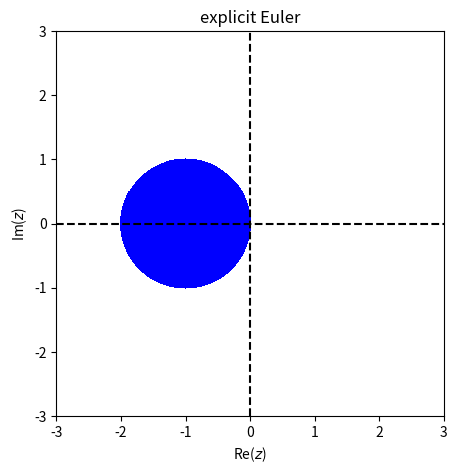
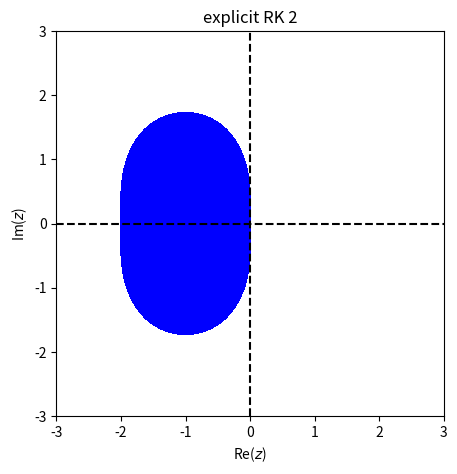
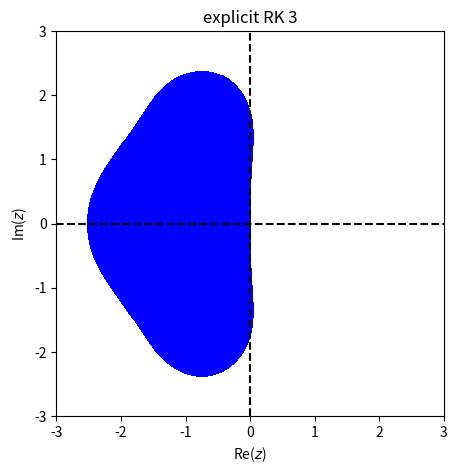
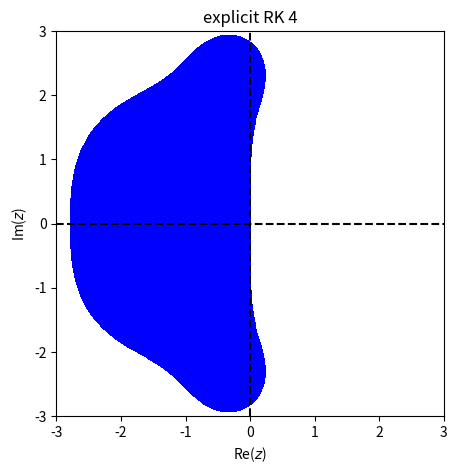
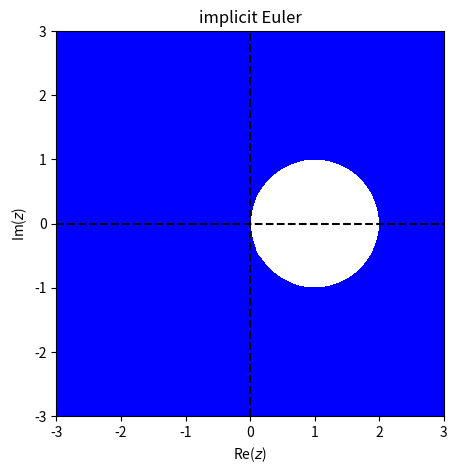
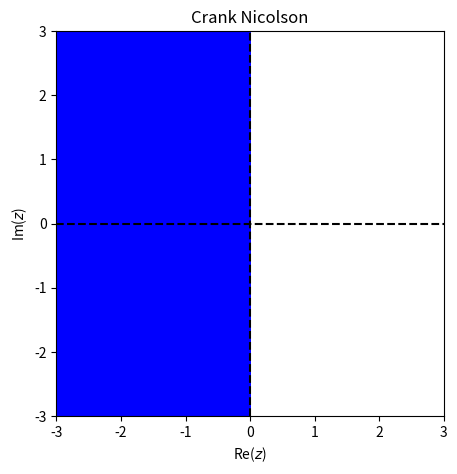

Write the Python code that produced these figures, in order.
import numpy as np
from matplotlib import pyplot as plt

# add polynomial coeffs of methods here
methods = {}
methods['explicit Euler'] = {'p': [1, 1], 'q': [0, 1]}
methods['explicit RK 2'] = {'p': [1/2, 1, 1], 'q': [0, 0, 1]}
methods['explicit RK 3'] = {'p': [1/6, 1/2, 1, 1], 'q': [0, 0, 0, 1]}
methods['explicit RK 4'] = {'p': [1/24, 1/6, 1/2, 1, 1], 'q': [0, 0, 0, 0, 1]}
methods['implicit Euler'] = {'p': [0, 1], 'q': [-1, 1]}
methods['Crank Nicolson'] = {'p': [1/2, 1], 'q': [-1/2, 1]}

# plotting parameters
N = 400
bound = 3.
x = np.linspace(-bound, bound, N)
y = np.linspace(-bound, bound, N)
xx, yy = np.meshgrid(x, y, indexing='ij')
zz = xx + yy*1j

# plot stability region for all methods
for key, val in methods.items():
    p = np.poly1d(val['p'])
    q = np.poly1d(val['q'])

    rr = np.abs(p(zz)/q(zz))
    rr[rr>1.] = -1

    fig = plt.figure(figsize=(5, 5))
    plt.contourf(xx, yy, rr, [0,1], colors='b')
    plt.plot([-bound, bound], [0, 0], '--k')
    plt.plot([0, 0], [-bound, bound], '--k')
    plt.title(key)
    plt.xlabel('Re($z$)')
    plt.ylabel('Im($z$)')
    plt.show()